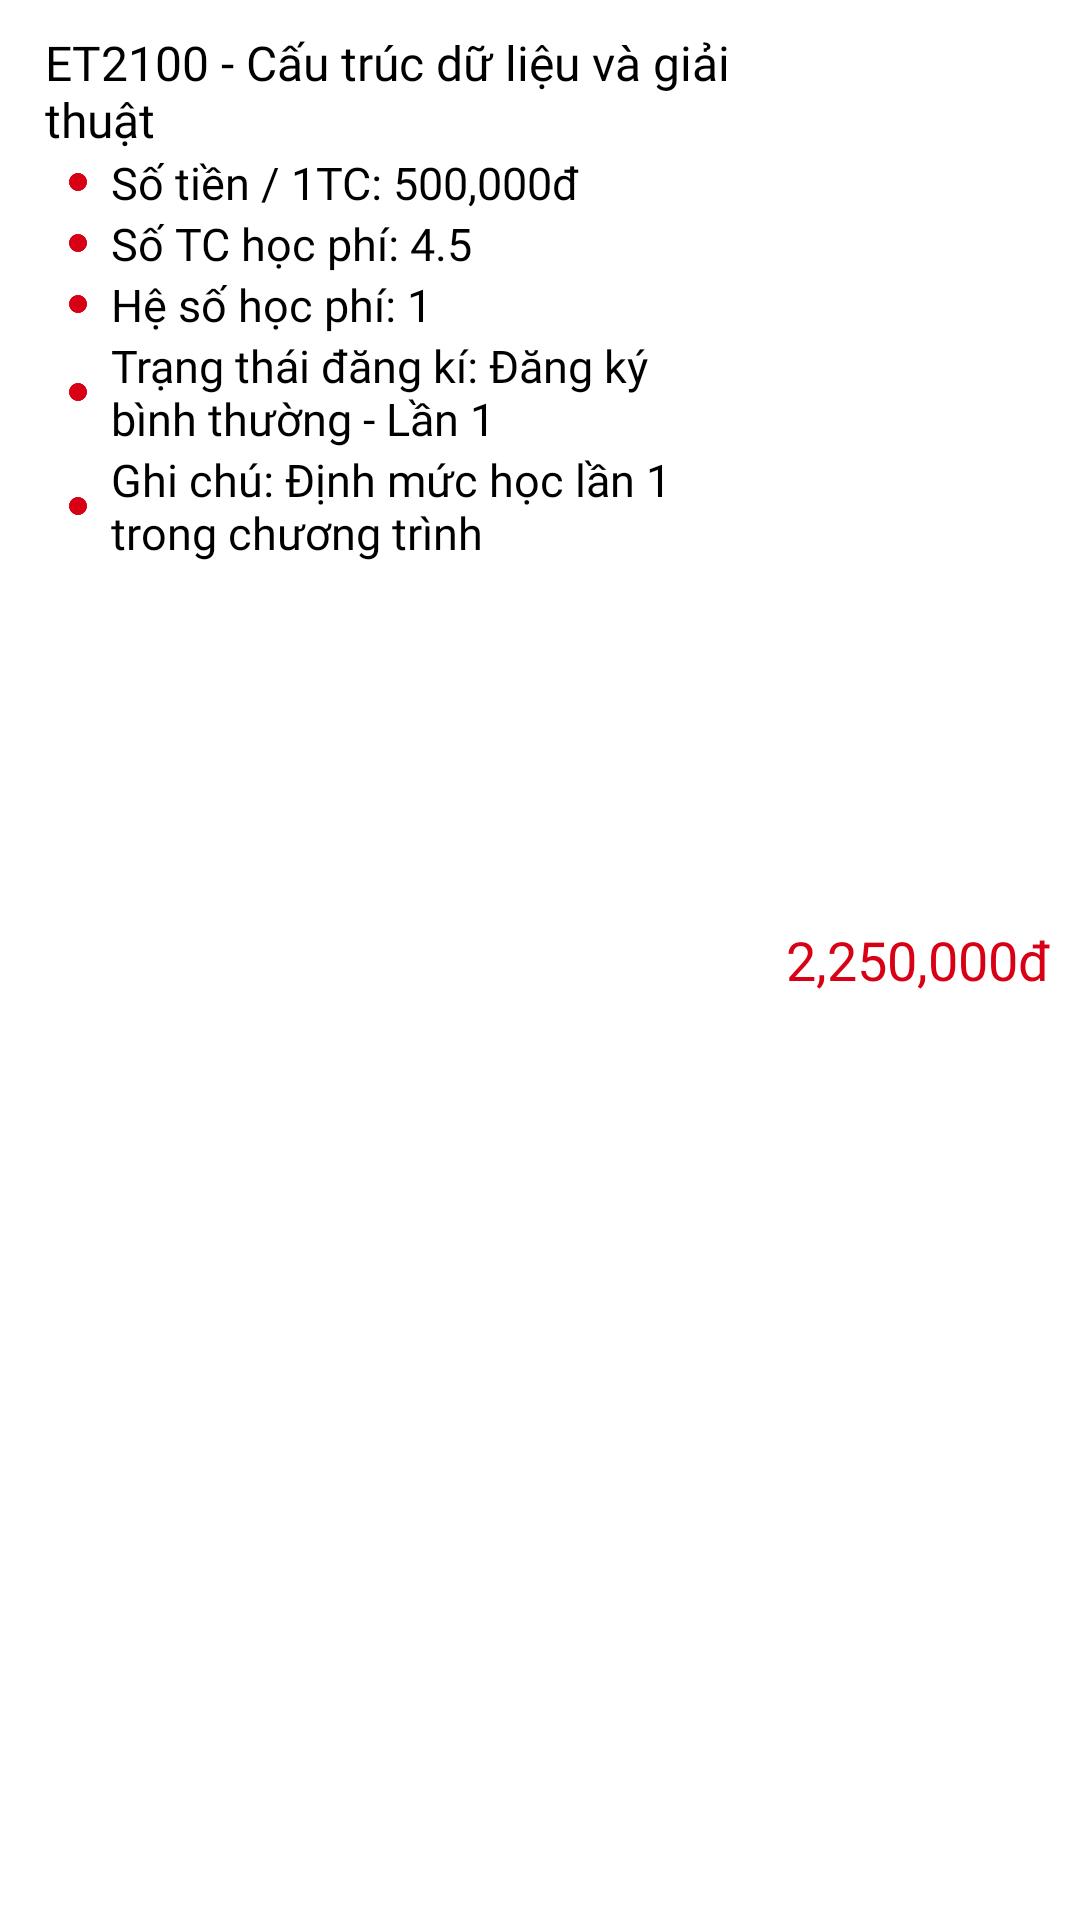

This screen was rendered from an Android layout file. Write that file and the resources it references.
<!-- AndroidManifest.xml: application theme AppTheme1 -->
<!-- res/layout/tienhocphan_listitem.xml -->
<?xml version="1.0" encoding="utf-8"?>
<LinearLayout xmlns:android="http://schemas.android.com/apk/res/android"
    xmlns:tools="http://schemas.android.com/tools"
    android:layout_width="match_parent"
    android:layout_height="wrap_content"
    android:orientation="horizontal"
    android:background="#ffffff"
    android:padding="10dp">
    <LinearLayout
        android:layout_width="0dp"
        android:layout_height="wrap_content"
        android:layout_weight="1"
        android:gravity="center_vertical">
        <LinearLayout
            android:layout_width="wrap_content"
            android:layout_height="wrap_content"
            android:orientation="vertical">
            <LinearLayout
                android:layout_width="wrap_content"
                android:layout_height="wrap_content"
                android:orientation="horizontal"
                android:paddingLeft="5dp">
                <TextView
                    android:layout_width="wrap_content"
                    android:layout_height="wrap_content"
                    android:id="@+id/tenvaMaHP"
                    android:fontFamily="@font/sfpro_semibold"
                    android:text="ET2100 - Cấu trúc dữ liệu và giải thuật"
                    android:textSize="16sp"
                    android:textColor="@color/black"/>
            </LinearLayout>
            <LinearLayout
                android:layout_width="wrap_content"
                android:layout_height="wrap_content"
                android:orientation="horizontal"
                android:paddingLeft="10dp"
                android:gravity="center_vertical">
                <ImageView
                    android:layout_width="17dp"
                    android:layout_height="12dp"
                    android:src="@drawable/dot"
                    android:paddingRight="5dp"/>
                <TextView
                    android:layout_width="wrap_content"
                    android:layout_height="wrap_content"
                    android:id="@+id/hocphitrentinchi"
                    android:text="Số tiền / 1TC: 500,000đ"
                    android:textSize="15sp"
                    android:textColor="@color/black"
                    android:fontFamily="@font/sfpro_regular"/>
            </LinearLayout>
            <LinearLayout
                android:layout_width="wrap_content"
                android:layout_height="wrap_content"
                android:orientation="horizontal"
                android:paddingLeft="10dp"
                android:gravity="center_vertical">
                <ImageView
                    android:layout_width="17dp"
                    android:layout_height="12dp"
                    android:src="@drawable/dot"
                    android:paddingRight="5dp"/>
                <TextView
                    android:layout_width="wrap_content"
                    android:layout_height="wrap_content"
                    android:id="@+id/tinchihocphi"
                    android:text="Số TC học phí: 4.5"
                    android:textSize="15sp"
                    android:textColor="@color/black"
                    android:fontFamily="@font/sfpro_regular"/>
            </LinearLayout>
            <LinearLayout
                android:layout_width="wrap_content"
                android:layout_height="wrap_content"
                android:orientation="horizontal"
                android:paddingLeft="10dp"
                android:gravity="center_vertical">
                <ImageView
                    android:layout_width="17dp"
                    android:layout_height="12dp"
                    android:src="@drawable/dot"
                    android:paddingRight="5dp"/>
                <TextView
                    android:layout_width="wrap_content"
                    android:layout_height="wrap_content"
                    android:id="@+id/hesoHP"
                    android:text="Hệ số học phí: 1"
                    android:textSize="15sp"
                    android:textColor="@color/black"
                    android:fontFamily="@font/sfpro_regular"/>
            </LinearLayout>
            <LinearLayout
                android:layout_width="wrap_content"
                android:layout_height="wrap_content"
                android:orientation="horizontal"
                android:paddingLeft="10dp"
                android:gravity="center_vertical">
                <ImageView
                    android:layout_width="17dp"
                    android:layout_height="12dp"
                    android:src="@drawable/dot"
                    android:paddingRight="5dp"/>
                <TextView
                    android:layout_width="wrap_content"
                    android:layout_height="wrap_content"
                    android:id="@+id/trangthaiDK"
                    android:text="Trạng thái đăng kí: Đăng ký bình thường - Lần 1"
                    android:textSize="15sp"
                    android:textColor="@color/black"
                    android:fontFamily="@font/sfpro_regular"/>
            </LinearLayout>
            <LinearLayout
                android:layout_width="wrap_content"
                android:layout_height="wrap_content"
                android:orientation="horizontal"
                android:paddingLeft="10dp"
                android:gravity="center_vertical">
                <ImageView
                    android:layout_width="17dp"
                    android:layout_height="12dp"
                    android:src="@drawable/dot"
                    android:paddingRight="5dp"/>
                <TextView
                    android:layout_width="wrap_content"
                    android:layout_height="wrap_content"
                    android:id="@+id/ghichuHP"
                    android:text="Ghi chú: Định mức học lần 1 trong chương trình"
                    android:textSize="15sp"
                    android:textColor="@color/black"
                    android:fontFamily="@font/sfpro_regular"/>
            </LinearLayout>
        </LinearLayout>
    </LinearLayout>
    <LinearLayout
        android:layout_width="wrap_content"
        android:layout_height="wrap_content"
        android:layout_gravity="center_vertical"
        android:orientation="vertical">
        <TextView
            android:layout_width="wrap_content"
            android:layout_height="wrap_content"
            android:text="2,250,000đ"
            android:id="@+id/tongTienHP"
            android:textColor="@color/colorPrimary"
            android:fontFamily="@font/sfpro_bold"
            android:textSize="18sp"
            android:paddingLeft="15dp"/>
    </LinearLayout>
</LinearLayout>
<!-- resources referenced by this layout -->
<resources>
  <color name="black">#FF000000</color>
  <color name="colorPrimary">#D80015</color>
  <!-- drawable dot: png bitmap (drawable, 821 bytes) -->
  <style name="AppTheme1" parent="Theme.AppCompat.Light.NoActionBar">
          <item name="android:statusBarColor">@color/colorPrimary</item>
      </style>
</resources>
